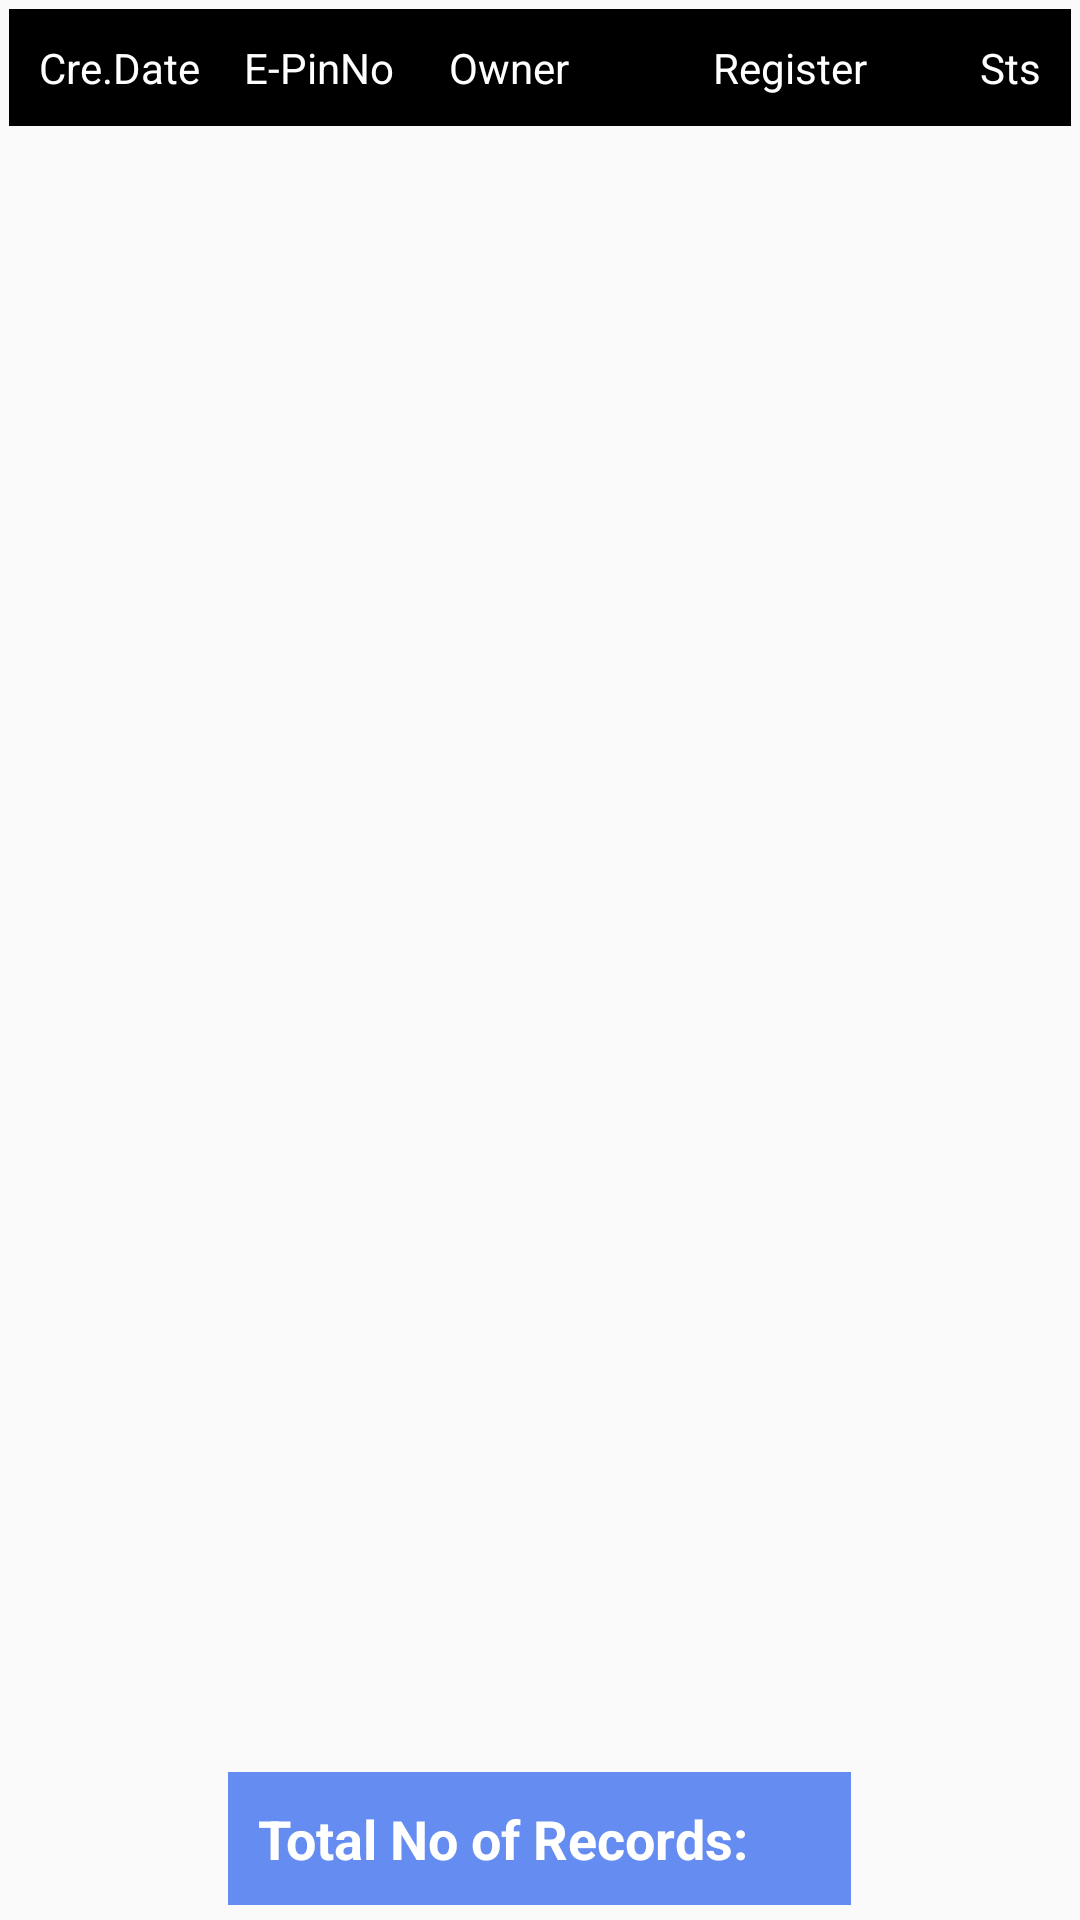

The Android layout XML behind this screen, and the referenced resources:
<!-- AndroidManifest.xml: application theme AppTheme -->
<!-- res/layout/fragment_epin_list_display.xml -->
<RelativeLayout xmlns:android="http://schemas.android.com/apk/res/android"
    xmlns:tools="http://schemas.android.com/tools" android:layout_width="match_parent"
    android:layout_height="match_parent"
    tools:context="com.lucknow.deepaksachan.shinecity_mlmpanel.EpinListDisplayFragment">
 <LinearLayout
     android:padding="3dp"
     android:orientation="vertical"
    android:layout_width="fill_parent"
    android:layout_height="wrap_content">
 <LinearLayout
     android:padding="10dp"
     android:background="@color/black"
     android:orientation="horizontal"
     android:layout_width="fill_parent"
     android:layout_height="wrap_content">
     <TextView
         android:textColor="@color/white"
         android:text="Cre.Date"
         android:layout_weight=".7"
         android:layout_width="0dp"
         android:layout_height="wrap_content" />
     <TextView
         android:textColor="@color/white"
         android:text="E-PinNo"
         android:layout_weight=".7"
         android:layout_width="0dp"
         android:layout_height="wrap_content" />
     <TextView
         android:textColor="@color/white"
         android:text="Owner"
         android:layout_weight=".9"
         android:layout_width="0dp"
         android:layout_height="wrap_content" />
     <TextView
         android:textColor="@color/white"
         android:text="Register"
         android:layout_weight=".7"
         android:layout_width="0dp"
         android:layout_height="wrap_content" />
     <TextView
         android:layout_marginLeft="20dp"
         android:gravity="right"
         android:textColor="@color/white"
         android:text="Sts"
         android:layout_width="wrap_content"
         android:layout_height="wrap_content" />

 </LinearLayout>


      <ListView
          android:id="@+id/listview_epinlist"
          android:layout_width="fill_parent"
          android:layout_height="wrap_content">
      </ListView>

 </LinearLayout>

    <LinearLayout
        android:layout_width="fill_parent"
        android:layout_height="wrap_content"
        android:layout_alignParentBottom="true"
        android:layout_marginBottom="2dp"
        android:gravity="center_horizontal"
        android:orientation="horizontal"
        android:padding="3dp">

        <TextView
            android:padding="10dp"
            android:background="#648cf1"
            android:layout_width="wrap_content"
            android:layout_height="wrap_content"
            android:layout_alignParentBottom="true"
            android:shadowColor="#f1f1f1"
            android:text="Total No of Records: "
            android:textColor="#ffffff"
            android:textSize="18sp"
            android:textStyle="bold" />

        <TextView
            android:padding="10dp"
            android:background="#648cf1"
            android:id="@+id/txt_epin_no_records"
            android:layout_width="wrap_content"
            android:layout_height="wrap_content"
            android:layout_alignParentBottom="true"
            android:shadowColor="#f1f1f1"
            android:textColor="#ffffff"
            android:textSize="18sp"
            android:textStyle="bold" />

    </LinearLayout>


</RelativeLayout>
<!-- resources referenced by this layout -->
<resources>
  <color name="black">#ff000000</color>
  <color name="white">#FFFFFF</color>
  <style name="AppTheme" parent="Theme.AppCompat.Light.NoActionBar">
          <item name="colorControlActivated">@color/primary</item>
          <item name="actionBarStyle">@style/MyActionBar</item>
          <item name="colorPrimary">@color/colorPrimary</item>
          <item name="colorPrimaryDark">@color/colorPrimary</item>
  
          
      </style>
  <color name="primary">#E43F3F</color>
  <style name="MyActionBar" parent="@style/Widget.AppCompat.Light.ActionBar">
          <item name="android:background">@color/purple</item>
  
          <item name="background">@color/actionbarthemecolor</item>
          <item name="android:titleTextStyle">@style/MyTheme.ActionBar.TitleTextStyle</item>
          <item name="android:subtitleTextStyle">@style/MyTheme.ActionBar.TitleTextStyle</item>
          <item name="titleTextStyle">@style/MyTheme.ActionBar.TitleTextStyle</item>
          <item name="subtitleTextStyle">@style/MyTheme.ActionBar.TitleTextStyle</item>
      </style>
  <color name="colorPrimary">#125688</color>
  <color name="purple">#88236c</color>
  <color name="actionbarthemecolor">#09c</color>
  <style name="MyTheme.ActionBar.TitleTextStyle" parent="@android:style/TextAppearance">
          <item name="android:textColor">@color/white</item>
          <item name="android:typeface">serif</item>
          <item name="android:textSize">12sp</item>
      </style>
</resources>
